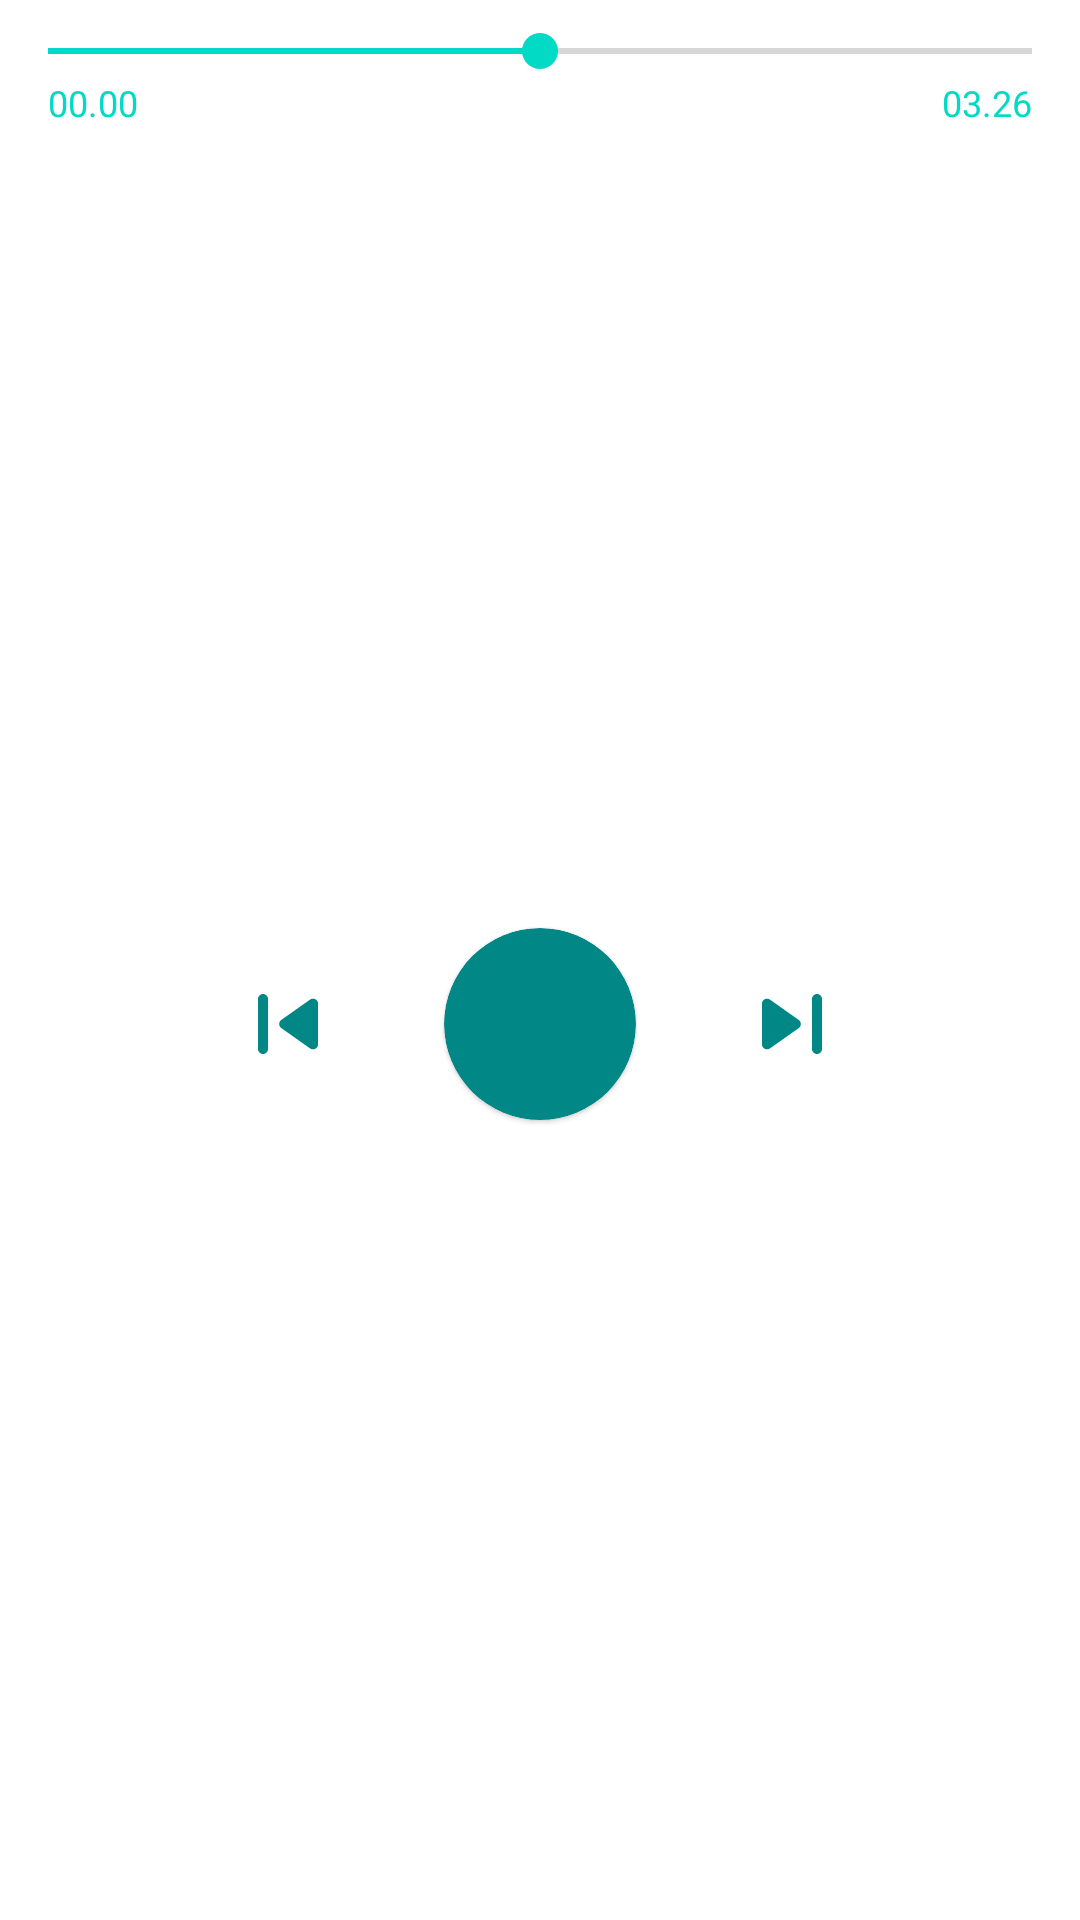

Write the Android layout XML for this screen, with the resource values it uses.
<!-- AndroidManifest.xml: application theme Theme.MangoPlayerPOC -->
<!-- res/layout/layout_play_setting.xml -->
<?xml version="1.0" encoding="utf-8"?>
<androidx.constraintlayout.widget.ConstraintLayout xmlns:android="http://schemas.android.com/apk/res/android"
    xmlns:app="http://schemas.android.com/apk/res-auto"
    xmlns:tools="http://schemas.android.com/tools"
    android:layout_width="match_parent"
    android:layout_height="wrap_content">

    <SeekBar
        android:id="@+id/seekBar"
        android:layout_width="0dp"
        android:layout_height="wrap_content"
        android:layout_marginTop="8dp"
        android:progress="50"
        app:layout_constraintEnd_toEndOf="parent"
        app:layout_constraintStart_toStartOf="parent"
        app:layout_constraintTop_toTopOf="parent" />

    <TextView
        android:id="@+id/timeStart"
        android:layout_width="wrap_content"
        android:layout_height="wrap_content"
        android:layout_marginStart="16dp"
        android:text="00.00"
        android:textColor="@color/teal_200"
        android:textSize="12sp"
        app:layout_constraintStart_toStartOf="@+id/seekBar"
        app:layout_constraintTop_toBottomOf="@+id/seekBar" />

    <TextView
        android:id="@+id/timeEnd"
        android:layout_width="wrap_content"
        android:layout_height="wrap_content"
        android:layout_marginEnd="16dp"
        android:text="03.26"
        android:textColor="@color/teal_200"
        android:textSize="12sp"
        app:layout_constraintEnd_toEndOf="@+id/seekBar"
        app:layout_constraintTop_toBottomOf="@+id/seekBar" />


    <androidx.appcompat.widget.AppCompatImageView
        android:id="@+id/previousIcon"
        android:layout_width="40dp"
        android:layout_height="40dp"
        android:layout_marginEnd="32dp"
        android:src="@drawable/ic_round_skip_previous_24"
        app:layout_constraintBottom_toBottomOf="@+id/playPauseCard"
        app:layout_constraintEnd_toStartOf="@+id/playPauseCard"
        app:layout_constraintTop_toTopOf="@+id/playPauseCard" />

    <com.google.android.material.card.MaterialCardView
        android:id="@+id/playPauseCard"
        android:layout_width="64dp"
        android:layout_height="64dp"
        android:layout_marginTop="32dp"
        android:layout_marginBottom="32dp"
        android:backgroundTint="@color/teal_700"
        app:cardCornerRadius="32dp"
        app:layout_constraintBottom_toBottomOf="parent"
        app:layout_constraintEnd_toEndOf="parent"
        app:layout_constraintStart_toStartOf="parent"
        app:layout_constraintTop_toBottomOf="@+id/timeStart">

        <androidx.appcompat.widget.AppCompatImageView
            android:id="@+id/playPause"
            android:layout_width="match_parent"
            android:layout_height="match_parent"
            android:src="@drawable/ic_round_play_arrow_24"
            app:layout_constraintBottom_toBottomOf="@+id/materialCardView2"
            app:layout_constraintEnd_toStartOf="@+id/materialCardView2"
            app:layout_constraintStart_toStartOf="parent"
            app:layout_constraintTop_toBottomOf="@+id/seekBar" />

    </com.google.android.material.card.MaterialCardView>

    <androidx.appcompat.widget.AppCompatImageView
        android:id="@+id/nextIcon"
        android:layout_width="40dp"
        android:layout_height="40dp"
        android:layout_marginStart="32dp"
        android:src="@drawable/ic_round_skip_next_24"
        app:layout_constraintBottom_toBottomOf="@+id/playPauseCard"
        app:layout_constraintStart_toEndOf="@+id/playPauseCard"
        app:layout_constraintTop_toTopOf="@+id/playPauseCard" />
</androidx.constraintlayout.widget.ConstraintLayout>
<!-- resources referenced by this layout -->
<resources>
  <color name="teal_200">#FF03DAC5</color>
  <color name="teal_700">#FF018786</color>
  <!-- drawable ic_round_skip_next_24 (drawable) -->
  <vector android:height="24dp" android:tint="@color/teal_700"
      android:viewportHeight="24" android:viewportWidth="24"
      android:width="24dp" xmlns:android="http://schemas.android.com/apk/res/android">
      <path android:fillColor="@android:color/black" android:pathData="M7.58,16.89l5.77,-4.07c0.56,-0.4 0.56,-1.24 0,-1.63L7.58,7.11C6.91,6.65 6,7.12 6,7.93v8.14c0,0.81 0.91,1.28 1.58,0.82zM16,7v10c0,0.55 0.45,1 1,1s1,-0.45 1,-1V7c0,-0.55 -0.45,-1 -1,-1s-1,0.45 -1,1z"/>
  </vector>
  <!-- drawable ic_round_skip_previous_24 (drawable) -->
  <vector android:height="24dp" android:tint="@color/teal_700"
      android:viewportHeight="24" android:viewportWidth="24"
      android:width="24dp" xmlns:android="http://schemas.android.com/apk/res/android">
      <path android:fillColor="@android:color/black" android:pathData="M7,6c0.55,0 1,0.45 1,1v10c0,0.55 -0.45,1 -1,1s-1,-0.45 -1,-1L6,7c0,-0.55 0.45,-1 1,-1zM10.66,12.82l5.77,4.07c0.66,0.47 1.58,-0.01 1.58,-0.82L18.01,7.93c0,-0.81 -0.91,-1.28 -1.58,-0.82l-5.77,4.07c-0.57,0.4 -0.57,1.24 0,1.64z"/>
  </vector>
  <style name="Theme.MangoPlayerPOC" parent="Theme.MaterialComponents.DayNight.NoActionBar">
          <item name="android:statusBarColor">@color/transparent</item>
          <item name="android:navigationBarColor">@color/transparent</item>
          <item name="android:windowActionBar">true</item>
          <item name="android:windowNoTitle">true</item>
          <item name="android:windowTranslucentStatus">true</item>
  
  
          
          <item name="colorPrimary">@color/purple_500</item>
          <item name="colorPrimaryVariant">@color/purple_700</item>
          <item name="colorOnPrimary">@color/white</item>
          
          <item name="colorSecondary">@color/teal_200</item>
          <item name="colorSecondaryVariant">@color/teal_700</item>
          <item name="colorOnSecondary">@color/black</item>
  
  
          
  
  
      </style>
  <color name="transparent">#00FFFFFF</color>
  <color name="purple_500">#FF6200EE</color>
  <color name="purple_700">#FF3700B3</color>
  <color name="white">#FFFFFFFF</color>
  <color name="black">#FF000000</color>
</resources>
